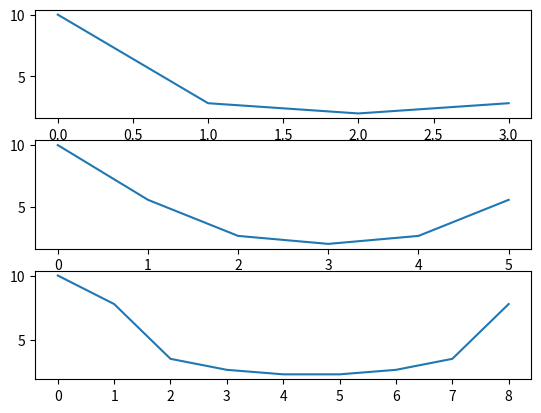

Reproduce this figure in Python.
x=[1,2,3,4]
x1=[1,2,3,4,0,0]
x2=[1,2,3,4,0,0,0,0,0]
import numpy as np
from matplotlib import pyplot as plt
def dft(x,N):
	X=[]
	for k in np.arange(0,N):
		s=0
		for n in np.arange(0,N):
			s=s+x[n]*np.exp(-1j*2*np.pi*n*k/N)
		X.append(s)
	return X
n=np.arange(1000)
N=len(x)
M=len(x1)
L=len(x2)
X=dft(x,N)
X1=dft(x1,M)
X2=dft(x2,L)
X_magnitude=np.abs(X)
plt.subplot(3,1,1)
plt.plot(X_magnitude)
X1_magnitude=np.abs(X1)
plt.subplot(3,1,2)
plt.plot(X1_magnitude)
X2_magnitude=np.abs(X2)
plt.subplot(3,1,3)
plt.plot(X2_magnitude)
plt.show()
